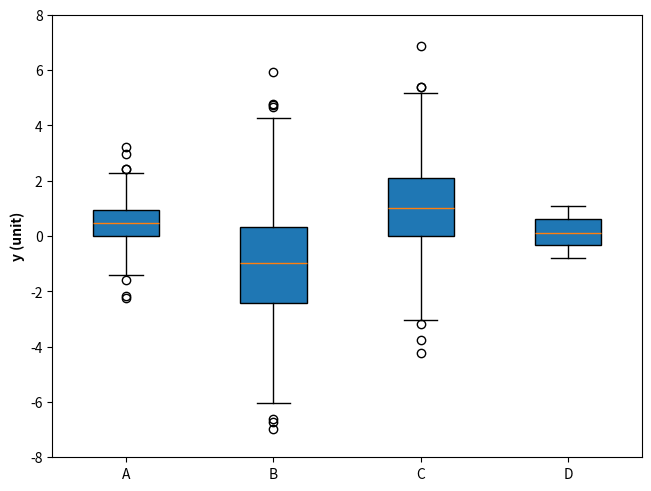

Write the Python code that produced this figure.
# 导入 matplotlib 和 numpy 包
import matplotlib.pyplot as plt
import numpy as np

np.random.seed(341126)
N = 1 << 10

data = np.zeros((N, 4))
data[:, 0] = 0.75 * np.random.randn(N) + 0.5
data[:, 1] = 2 * np.random.randn(N) - 1.0
data[:, 2] = 1.6 * np.random.randn(N) + 1
data[:, 3] = 1.9 * np.random.random(N) - 0.8

# 生成图形对象 fig 和 子图对象 ax，使用约束布局避免重叠
fig, ax = plt.subplots(constrained_layout=True)

# 调用坐标系对象 ax 的 boxplot 方法，绘制箱型图
ax.boxplot(
    data,
    patch_artist=True,
    boxprops=dict(facecolor="C0", lw=1, color="k"),
)

# 设置 Y轴 范围
ax.set_ylim(-8, 8)

# 设置 x 轴刻度和 y 轴签，加粗显示
ax.set_xticklabels(["A", "B", "C", "D"])
ax.set_ylabel("y (unit)", fontweight="bold")

# 保存图片
# plt.savefig('./箱型图A.png', dpi=300)

# 显示图像
plt.show()